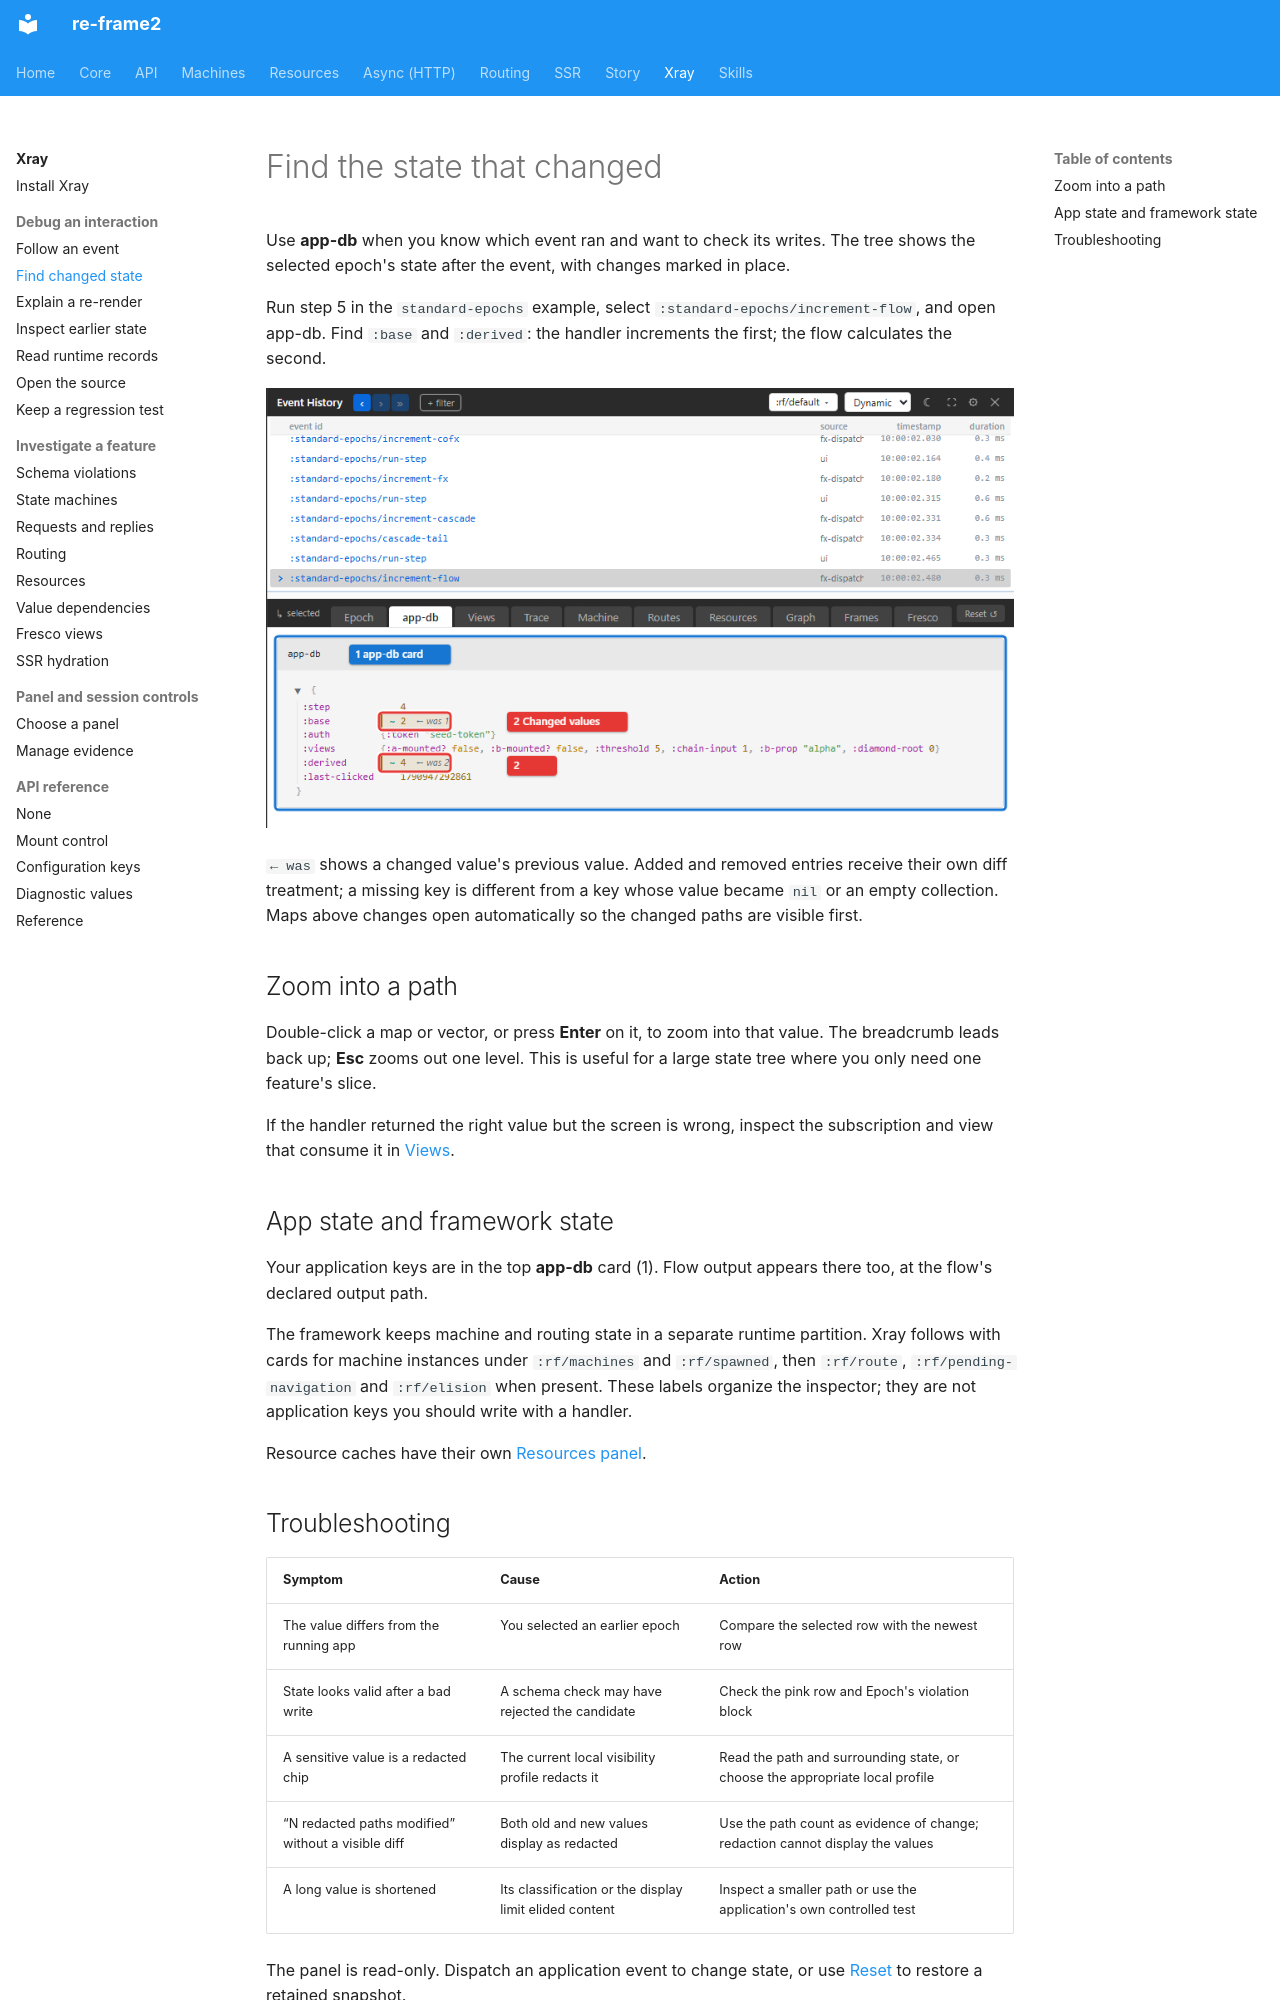

repository: day8/re-frame2 · page: xray/09-app-db-diff/index.html · generator: mkdocs

# Find the state that changed

Use **app-db** when you know which event ran and want to check its writes.
The tree shows the selected epoch's state after the event, with changes
marked in place.

Run step 5 in the `standard-epochs` example, select
`:standard-epochs/increment-flow`, and open app-db. Find `:base` and
`:derived`: the handler increments the first; the flow calculates the second.

[![The selected flow event's state: 1 is the app-db card and 2 marks the changed :base and :derived values with their old values.](../images/xray/xray-tutorial-app-db.png)](../images/xray/xray-tutorial-app-db.png)

`← was` shows a changed value's previous value. Added and removed entries
receive their own diff treatment; a missing key is different from a key whose
value became `nil` or an empty collection. Maps above changes open
automatically so the changed paths are visible first.

## Zoom into a path

Double-click a map or vector, or press **Enter** on it, to zoom into that
value. The breadcrumb leads back up; **Esc** zooms out one level. This is
useful for a large state tree where you only need one feature's slice.

If the handler returned the right value but the screen is wrong, inspect the
subscription and view that consume it in [Views](views.md).

## App state and framework state

Your application keys are in the top **app-db** card (1). Flow output appears
there too, at the flow's declared output path.

The framework keeps machine and routing state in a separate runtime
partition. Xray follows with cards for machine instances under `:rf/machines`
and `:rf/spawned`, then `:rf/route`, `:rf/pending-navigation` and `:rf/elision`
when present. These labels organize the inspector; they are not application
keys you should write with a handler.

Resource caches have their own [Resources panel](13-resources.md).
